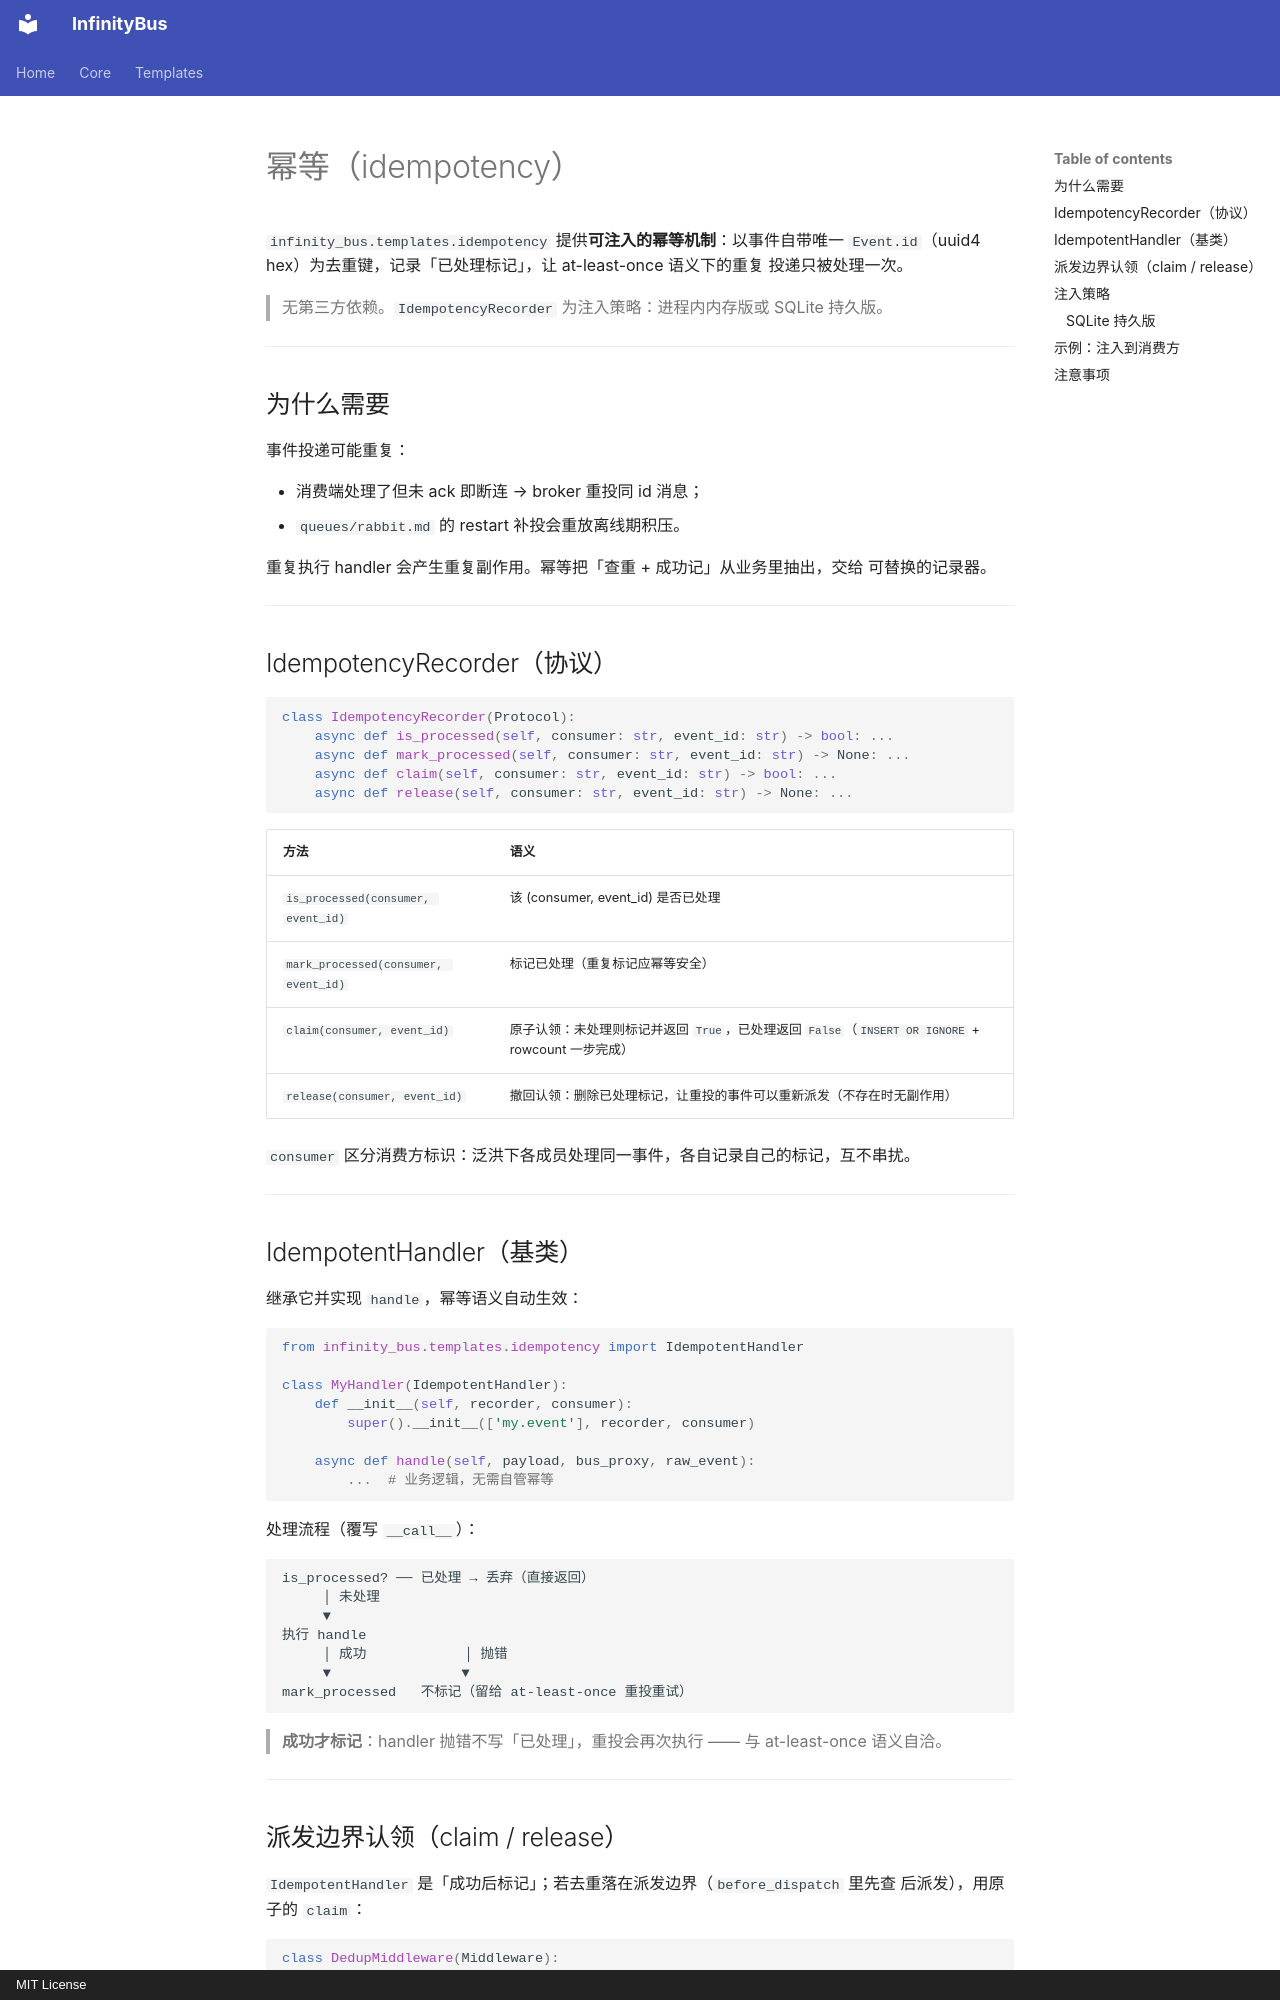

repository: yinbailiang/infinity_bus · page: zh-CN/templates/idempotency/index.html · generator: mkdocs · copyright: MIT License

# 幂等（idempotency）

`infinity_bus.templates.idempotency` 提供**可注入的幂等机制**：以事件自带唯一
`Event.id`（uuid4 hex）为去重键，记录「已处理标记」，让 at-least-once 语义下的重复
投递只被处理一次。

> 无第三方依赖。`IdempotencyRecorder` 为注入策略：进程内内存版或 SQLite 持久版。

---

## 为什么需要

事件投递可能重复：

- 消费端处理了但未 ack 即断连 → broker 重投同 id 消息；
- `queues/rabbit.md` 的 restart 补投会重放离线期积压。

重复执行 handler 会产生重复副作用。幂等把「查重 + 成功记」从业务里抽出，交给
可替换的记录器。

---

## IdempotencyRecorder（协议）

```python
class IdempotencyRecorder(Protocol):
    async def is_processed(self, consumer: str, event_id: str) -> bool: ...
    async def mark_processed(self, consumer: str, event_id: str) -> None: ...
    async def claim(self, consumer: str, event_id: str) -> bool: ...
    async def release(self, consumer: str, event_id: str) -> None: ...
```

| 方法 | 语义 |
| - | - |
| `is_processed(consumer, event_id)` | 该 (consumer, event_id) 是否已处理 |
| `mark_processed(consumer, event_id)` | 标记已处理（重复标记应幂等安全） |
| `claim(consumer, event_id)` | 原子认领：未处理则标记并返回 `True`，已处理返回 `False`（`INSERT OR IGNORE` + rowcount 一步完成） |
| `release(consumer, event_id)` | 撤回认领：删除已处理标记，让重投的事件可以重新派发（不存在时无副作用） |

`consumer` 区分消费方标识：泛洪下各成员处理同一事件，各自记录自己的标记，互不串扰。

---

## IdempotentHandler（基类）

继承它并实现 `handle`，幂等语义自动生效：

```python
from infinity_bus.templates.idempotency import IdempotentHandler

class MyHandler(IdempotentHandler):
    def __init__(self, recorder, consumer):
        super().__init__(['my.event'], recorder, consumer)

    async def handle(self, payload, bus_proxy, raw_event):
        ...  # 业务逻辑，无需自管幂等
```

处理流程（覆写 `__call__`）：

```text
is_processed? ── 已处理 → 丢弃（直接返回）
     │ 未处理
     ▼
执行 handle
     │ 成功            │ 抛错
     ▼                ▼
mark_processed   不标记（留给 at-least-once 重投重试）
```

> **成功才标记**：handler 抛错不写「已处理」，重投会再次执行 —— 与 at-least-once
> 语义自洽。

---
